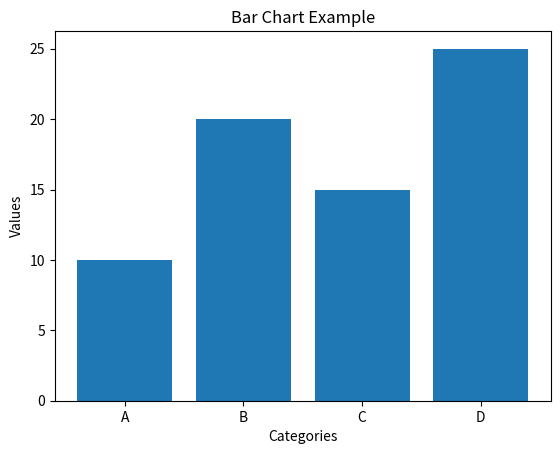

Python code for this plot: (Note: this script raises an exception after producing the figure.)
import matplotlib.pyplot as plt

# Sample data
categories = ['A', 'B', 'C', 'D']
values = [10, 20, 15, 25]

# Create bar chart
plt.bar(categories, values)

# Add labels and title
plt.xlabel('Categories')
plt.ylabel('Values')
plt.title('Bar Chart Example')

# Save plot ot static folder
plt.savefig('./gptgenerator/src/main/resources/static/images/my_bar_chart.png')

# Show plot
plt.show()

